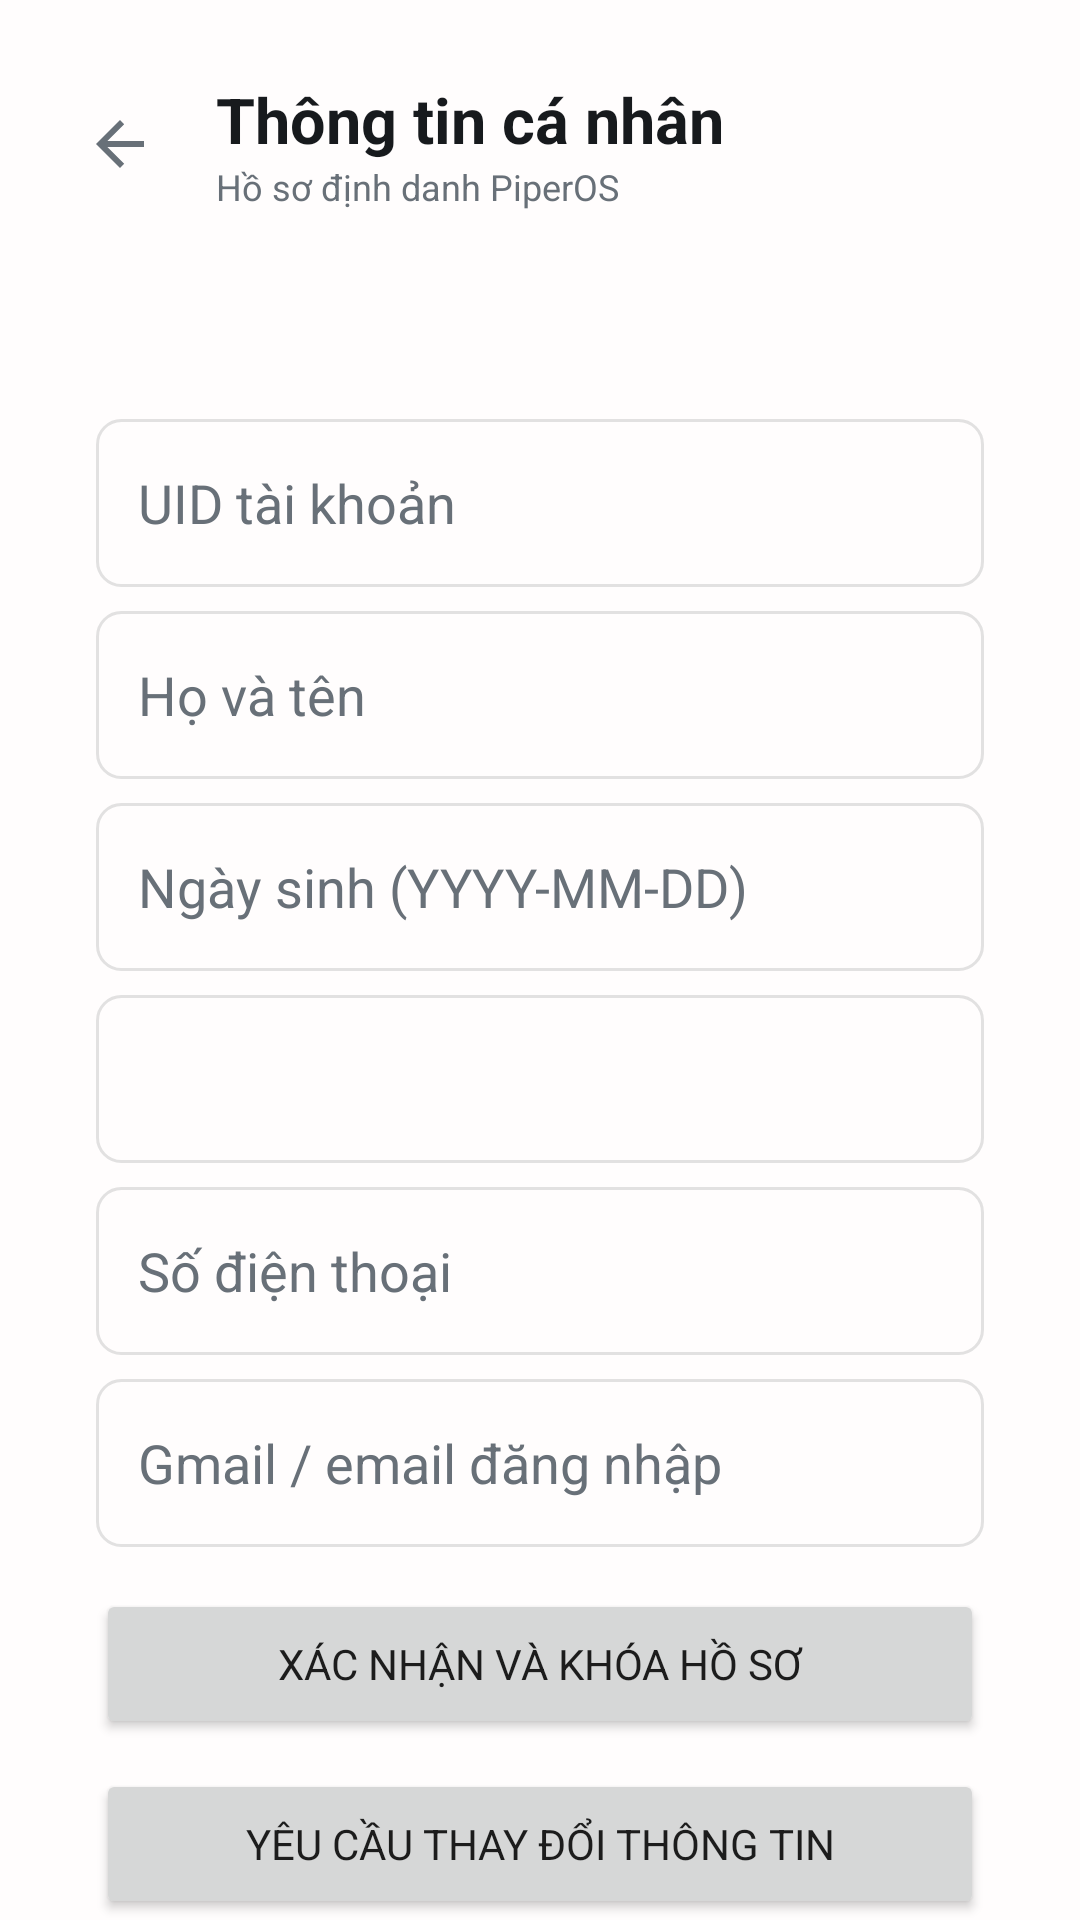

Produce the Android XML layout that renders to this screen, including the resource entries it uses.
<!-- AndroidManifest.xml: activity theme Theme.PiperOSTool -->
<!-- res/layout/activity_account_profile.xml -->
<?xml version="1.0" encoding="utf-8"?>
<androidx.core.widget.NestedScrollView xmlns:android="http://schemas.android.com/apk/res/android"
    xmlns:app="http://schemas.android.com/apk/res-auto"
    android:id="@+id/accountProfileRoot"
    android:layout_width="match_parent"
    android:layout_height="match_parent"
    android:clipToPadding="false"
    android:fillViewport="true"
    android:fitsSystemWindows="true"
    android:background="@color/remote_page_background"
    android:padding="16dp">

    <LinearLayout
        android:layout_width="match_parent"
        android:layout_height="wrap_content"
        android:orientation="vertical">

        <LinearLayout
            android:layout_width="match_parent"
            android:layout_height="64dp"
            android:gravity="center_vertical"
            android:orientation="horizontal">

            <ImageButton
                android:id="@+id/btnProfileBack"
                android:layout_width="48dp"
                android:layout_height="48dp"
                android:background="?attr/selectableItemBackgroundBorderless"
                android:contentDescription="@string/back"
                android:src="@drawable/ic_browser_back"
                app:tint="@color/remote_text_secondary" />

            <LinearLayout
                android:layout_width="0dp"
                android:layout_height="wrap_content"
                android:layout_marginStart="8dp"
                android:layout_weight="1"
                android:orientation="vertical">

                <TextView
                    android:layout_width="match_parent"
                    android:layout_height="wrap_content"
                    android:text="@string/profile_title"
                    android:textColor="@color/remote_text_primary"
                    android:textSize="21sp"
                    android:textStyle="bold" />

                <TextView
                    android:layout_width="match_parent"
                    android:layout_height="wrap_content"
                    android:text="@string/profile_subtitle"
                    android:textColor="@color/remote_text_secondary"
                    android:textSize="12sp" />
            </LinearLayout>
        </LinearLayout>

        <LinearLayout
            android:layout_width="match_parent"
            android:layout_height="wrap_content"
            android:layout_marginTop="12dp"
            android:background="@drawable/bg_account_surface"
            android:orientation="vertical"
            android:padding="16dp">

            <TextView
                android:id="@+id/tvProfileStatus"
                android:layout_width="match_parent"
                android:layout_height="wrap_content"
                android:textColor="@color/remote_accent"
                android:textSize="13sp" />

            <EditText
                android:id="@+id/etProfileUid"
                android:layout_width="match_parent"
                android:layout_height="56dp"
                android:layout_marginTop="14dp"
                android:background="@drawable/bg_account_field"
                android:enabled="false"
                android:hint="@string/profile_uid"
                android:textColor="@color/remote_text_primary"
                android:textColorHint="@color/remote_text_secondary"
                android:maxLines="1" />

            <EditText
                android:id="@+id/etProfileName"
                android:layout_width="match_parent"
                android:layout_height="56dp"
                android:layout_marginTop="8dp"
                android:background="@drawable/bg_account_field"
                android:hint="@string/profile_full_name"
                android:inputType="textPersonName"
                android:maxLines="1"
                android:textColor="@color/remote_text_primary"
                android:textColorHint="@color/remote_text_secondary" />

            <EditText
                android:id="@+id/etProfileBirthDate"
                android:layout_width="match_parent"
                android:layout_height="56dp"
                android:layout_marginTop="8dp"
                android:background="@drawable/bg_account_field"
                android:focusable="false"
                android:hint="@string/profile_birth_date"
                android:inputType="date"
                android:textColor="@color/remote_text_primary"
                android:textColorHint="@color/remote_text_secondary" />

            <Spinner
                android:id="@+id/spinnerProfileGender"
                android:layout_width="match_parent"
                android:layout_height="56dp"
                android:layout_marginTop="8dp"
                android:background="@drawable/bg_account_field" />

            <EditText
                android:id="@+id/etProfilePhone"
                android:layout_width="match_parent"
                android:layout_height="56dp"
                android:layout_marginTop="8dp"
                android:background="@drawable/bg_account_field"
                android:hint="@string/profile_phone"
                android:inputType="phone"
                android:maxLines="1"
                android:textColor="@color/remote_text_primary"
                android:textColorHint="@color/remote_text_secondary" />

            <EditText
                android:id="@+id/etProfileEmail"
                android:layout_width="match_parent"
                android:layout_height="56dp"
                android:layout_marginTop="8dp"
                android:background="@drawable/bg_account_field"
                android:hint="@string/profile_email"
                android:inputType="textEmailAddress"
                android:maxLines="1"
                android:textColor="@color/remote_text_primary"
                android:textColorHint="@color/remote_text_secondary" />

            <Button
                android:id="@+id/btnSaveProfile"
                android:layout_width="match_parent"
                android:layout_height="50dp"
                android:layout_marginTop="14dp"
                android:text="@string/profile_save_once" />

            <Button
                android:id="@+id/btnRequestProfileChange"
                android:layout_width="match_parent"
                android:layout_height="50dp"
                android:layout_marginTop="10dp"
                android:text="@string/profile_change_request" />
        </LinearLayout>

        <TextView
            android:layout_width="match_parent"
            android:layout_height="wrap_content"
            android:layout_marginTop="12dp"
            android:padding="8dp"
            android:text="@string/profile_review_eta"
            android:textColor="@color/remote_text_secondary"
            android:textSize="12sp" />
    </LinearLayout>
</androidx.core.widget.NestedScrollView>
<!-- resources referenced by this layout -->
<resources>
  <color name="remote_accent">#087F5B</color>
  <color name="remote_page_background">#FFFDFD</color>
  <color name="remote_text_primary">#171A1D</color>
  <color name="remote_text_secondary">#687078</color>
  <!-- drawable bg_account_field (drawable) -->
  <?xml version="1.0" encoding="utf-8"?>
  <shape xmlns:android="http://schemas.android.com/apk/res/android"
      android:shape="rectangle">
      <corners android:radius="8dp" />
      <solid android:color="@color/remote_surface" />
      <stroke
          android:width="1dp"
          android:color="@color/remote_border" />
      <padding
          android:left="14dp"
          android:top="4dp"
          android:right="14dp"
          android:bottom="4dp" />
  </shape>
  <!-- drawable ic_browser_back: png bitmap (drawable, 18189 bytes) -->
  <string name="back">Quay lại</string>
  <string name="profile_birth_date">Ngày sinh (YYYY-MM-DD)</string>
  <string name="profile_change_request">Yêu cầu thay đổi thông tin</string>
  <string name="profile_email">Gmail / email đăng nhập</string>
  <string name="profile_full_name">Họ và tên</string>
  <string name="profile_phone">Số điện thoại</string>
  <string name="profile_review_eta">Yêu cầu được lưu trên tài khoản và gửi tới gayivt@gmail.com. Thời gian xem xét dự kiến 24–48 giờ.</string>
  <string name="profile_save_once">Xác nhận và khóa hồ sơ</string>
  <string name="profile_subtitle">Hồ sơ định danh PiperOS</string>
  <string name="profile_title">Thông tin cá nhân</string>
  <string name="profile_uid">UID tài khoản</string>
  <style name="Theme.PiperOSTool" parent="Theme.MaterialComponents.DayNight.NoActionBar">
          <item name="android:windowBackground">@color/piper_window_background</item>
          <item name="android:windowAnimationStyle">@style/PiperActivityAnimations</item>
          
          <item name="colorPrimary">#FB8D8D</item>
          <item name="colorPrimaryVariant">#FB4C4C</item>
          <item name="colorOnPrimary">#FFA5A5</item>
          
          <item name="colorSecondary">@color/teal_200</item>
          <item name="colorSecondaryVariant">@color/teal_700</item>
          <item name="colorOnSecondary">@color/black</item>
          
          <item name="android:statusBarColor">#000000</item>
          <item name="android:fontFamily">sans-serif</item>
          <item name="fontFamily">sans-serif</item>
          <item name="android:imageButtonStyle">@style/PiperContainedImageButton</item>
          <item name="imageButtonStyle">@style/PiperContainedImageButton</item>
      </style>
  <color name="remote_surface">#FFFDFD</color>
  <color name="remote_border">#1F171A1D</color>
  <style name="PiperActivityAnimations">
          <item name="android:activityOpenEnterAnimation">@anim/piper_page_enter</item>
          <item name="android:activityOpenExitAnimation">@anim/piper_page_exit</item>
          <item name="android:activityCloseEnterAnimation">@anim/piper_page_return</item>
          <item name="android:activityCloseExitAnimation">@anim/piper_page_leave</item>
      </style>
  <color name="teal_200">#FF03DAC5</color>
  <color name="teal_700">#FF018786</color>
  <color name="black">#FF000000</color>
  <style name="PiperContainedImageButton" parent="Widget.AppCompat.ImageButton">
          <item name="android:adjustViewBounds">false</item>
          <item name="android:scaleType">centerInside</item>
      </style>
</resources>
